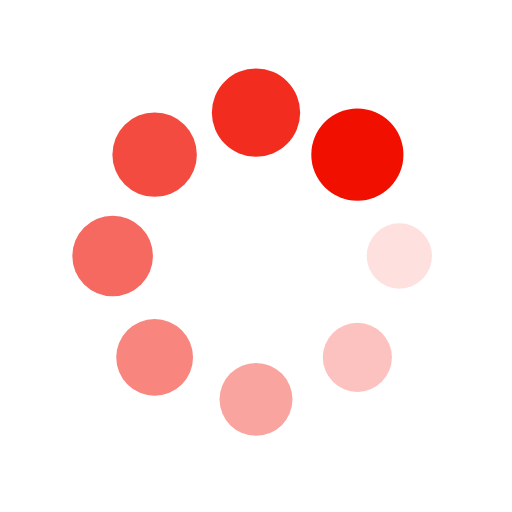
t = 0.00 s
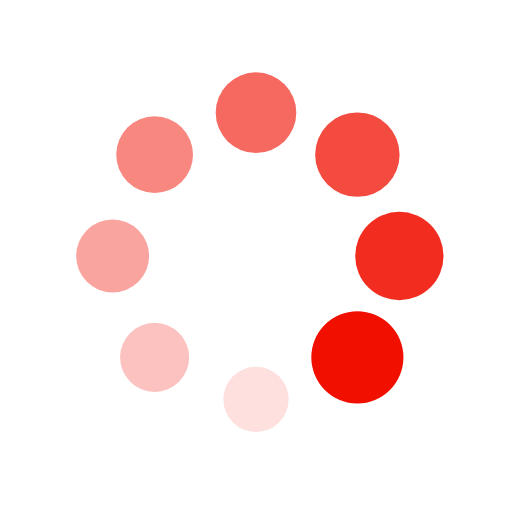
t = 0.39 s
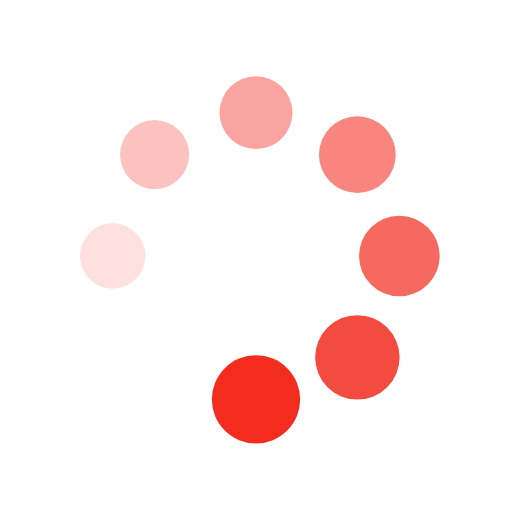
t = 0.77 s
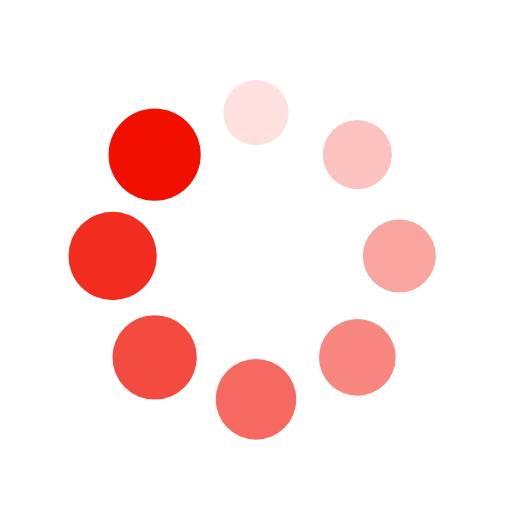
t = 1.15 s

The animated SVG that drew these frames (rendered in a browser with its animation timeline set to each time). Animation: 16 SMIL elements (animate=8,animateTransform=8); one cycle of 1.54 s, repeats indefinitely.

<?xml version="1.0" encoding="utf-8"?>
<svg xmlns="http://www.w3.org/2000/svg" xmlns:xlink="http://www.w3.org/1999/xlink" style="margin: auto; background: none; display: block; shape-rendering: auto;" width="200px" height="200px" viewBox="0 0 100 100" preserveAspectRatio="xMidYMid">
<g transform="translate(78,50)">
<g transform="rotate(0)">
<circle cx="0" cy="0" r="6" fill="#f10f00" fill-opacity="1">
  <animateTransform attributeName="transform" type="scale" begin="-1.346153846153846s" values="1.5 1.5;1 1" keyTimes="0;1" dur="1.5384615384615383s" repeatCount="indefinite"></animateTransform>
  <animate attributeName="fill-opacity" keyTimes="0;1" dur="1.5384615384615383s" repeatCount="indefinite" values="1;0" begin="-1.346153846153846s"></animate>
</circle>
</g>
</g><g transform="translate(69.79898987322333,69.79898987322332)">
<g transform="rotate(45)">
<circle cx="0" cy="0" r="6" fill="#f10f00" fill-opacity="0.875">
  <animateTransform attributeName="transform" type="scale" begin="-1.1538461538461537s" values="1.5 1.5;1 1" keyTimes="0;1" dur="1.5384615384615383s" repeatCount="indefinite"></animateTransform>
  <animate attributeName="fill-opacity" keyTimes="0;1" dur="1.5384615384615383s" repeatCount="indefinite" values="1;0" begin="-1.1538461538461537s"></animate>
</circle>
</g>
</g><g transform="translate(50,78)">
<g transform="rotate(90)">
<circle cx="0" cy="0" r="6" fill="#f10f00" fill-opacity="0.75">
  <animateTransform attributeName="transform" type="scale" begin="-0.9615384615384615s" values="1.5 1.5;1 1" keyTimes="0;1" dur="1.5384615384615383s" repeatCount="indefinite"></animateTransform>
  <animate attributeName="fill-opacity" keyTimes="0;1" dur="1.5384615384615383s" repeatCount="indefinite" values="1;0" begin="-0.9615384615384615s"></animate>
</circle>
</g>
</g><g transform="translate(30.201010126776673,69.79898987322333)">
<g transform="rotate(135)">
<circle cx="0" cy="0" r="6" fill="#f10f00" fill-opacity="0.625">
  <animateTransform attributeName="transform" type="scale" begin="-0.7692307692307692s" values="1.5 1.5;1 1" keyTimes="0;1" dur="1.5384615384615383s" repeatCount="indefinite"></animateTransform>
  <animate attributeName="fill-opacity" keyTimes="0;1" dur="1.5384615384615383s" repeatCount="indefinite" values="1;0" begin="-0.7692307692307692s"></animate>
</circle>
</g>
</g><g transform="translate(22,50)">
<g transform="rotate(180)">
<circle cx="0" cy="0" r="6" fill="#f10f00" fill-opacity="0.5">
  <animateTransform attributeName="transform" type="scale" begin="-0.5769230769230769s" values="1.5 1.5;1 1" keyTimes="0;1" dur="1.5384615384615383s" repeatCount="indefinite"></animateTransform>
  <animate attributeName="fill-opacity" keyTimes="0;1" dur="1.5384615384615383s" repeatCount="indefinite" values="1;0" begin="-0.5769230769230769s"></animate>
</circle>
</g>
</g><g transform="translate(30.201010126776666,30.201010126776673)">
<g transform="rotate(225)">
<circle cx="0" cy="0" r="6" fill="#f10f00" fill-opacity="0.375">
  <animateTransform attributeName="transform" type="scale" begin="-0.3846153846153846s" values="1.5 1.5;1 1" keyTimes="0;1" dur="1.5384615384615383s" repeatCount="indefinite"></animateTransform>
  <animate attributeName="fill-opacity" keyTimes="0;1" dur="1.5384615384615383s" repeatCount="indefinite" values="1;0" begin="-0.3846153846153846s"></animate>
</circle>
</g>
</g><g transform="translate(49.99999999999999,22)">
<g transform="rotate(270)">
<circle cx="0" cy="0" r="6" fill="#f10f00" fill-opacity="0.25">
  <animateTransform attributeName="transform" type="scale" begin="-0.1923076923076923s" values="1.5 1.5;1 1" keyTimes="0;1" dur="1.5384615384615383s" repeatCount="indefinite"></animateTransform>
  <animate attributeName="fill-opacity" keyTimes="0;1" dur="1.5384615384615383s" repeatCount="indefinite" values="1;0" begin="-0.1923076923076923s"></animate>
</circle>
</g>
</g><g transform="translate(69.79898987322332,30.201010126776666)">
<g transform="rotate(315)">
<circle cx="0" cy="0" r="6" fill="#f10f00" fill-opacity="0.125">
  <animateTransform attributeName="transform" type="scale" begin="0s" values="1.5 1.5;1 1" keyTimes="0;1" dur="1.5384615384615383s" repeatCount="indefinite"></animateTransform>
  <animate attributeName="fill-opacity" keyTimes="0;1" dur="1.5384615384615383s" repeatCount="indefinite" values="1;0" begin="0s"></animate>
</circle>
</g>
</g>
<!-- [ldio] generated by https://loading.io/ --></svg>
